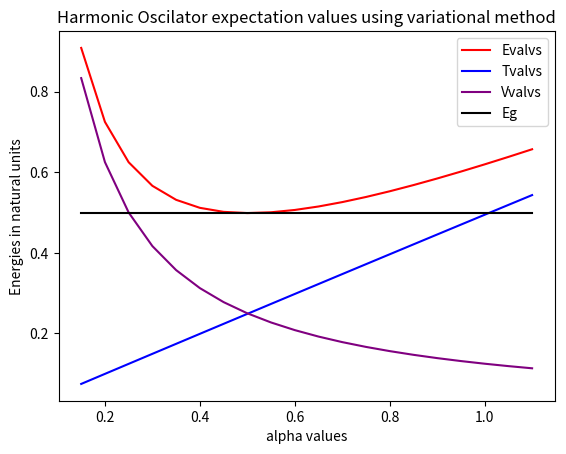
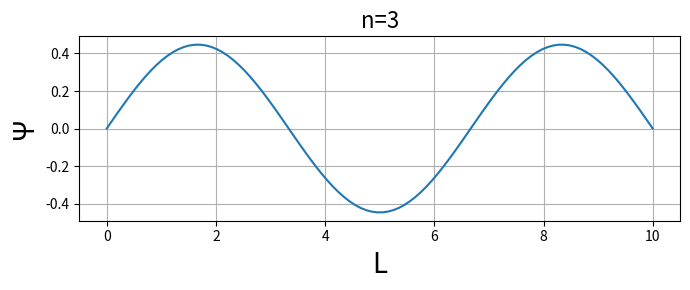

The script that saved these images, in order:
import numpy as np
from matplotlib import pyplot as plt

### Define constants in natural units
hbar = 1
k = 1
mu = 1

alpha0 = np.sqrt(k*mu/(hbar*hbar))

### fundamental frequency omega
omega = np.sqrt(k/mu)

### Energy eigenfunctions are localized no need
### to go to -infinity to infinity
x = np.linspace(-20,20,500)

def Trial_Wave(alpha,xt):
    return np.exp(-alpha*xt*xt)

def dfdx(ft,xt):
    dx = x[1]-x[0]
    ftp = np.zeros_like(ft)
    for i in range(0,len(ft)):
        if (i<(len(ft)-1)):
            rise = ft[i+1] - ft[i]
            ftp[i] = rise/dx
        else:
            rise = ft[i]-ft[i-1]
            ftp[i]= rise/dx
    return ftp
            
### given an array of function values ft
### evaluated at values of array xt, find
### the zero in the derivative and return
### the x-value that minimizes ft, the minimum
### in ft, the gradient at min(ft), and the index
### corresponding to the minimum value of the array ft
def FindMin(ft,xt):
    minresults = np.zeros(4)
    ftp = dfdx(ft,xt)
    mingrad = 1000
    minpos = 0
    minidx = 0
    minval = 0
    
    for i in range(0,len(ftp)):
        if (abs(ftp[i])<mingrad):
            mingrad = abs(ftp[i])
            minpos= xt[i]
            minval= ft[i]
            minidx = i
            
    minresults[0] = mingrad
    minresults[1] = minpos
    minresults[2] = minval
    minresults[3] = minidx
    return minresults

### returns T-hat operator acting upon a trial wavefuntion 
###(called ft)within the funtion
def TPhi(ft,xt):
    ftp = dfdx(ft,xt)
    ftpp = dfdx(ftp,xt)
    return -0.5*ftpp

### returns the kinetic energy functional of a trial wavefunction
### (called ft within the function)
def T_Functional(ft,xt):
    tphi = TPhi(ft,xt)
    dx = x[1] - x[0]
    num=0
    denom=0
    for i in range(0,len(ft)):
        num = num + ft[i]*tphi[i]*dx
        denom = denom + ft[i]*ft[i]*dx
        
    return num/denom

### returns V-hat operator acting upon a trial wavefunction
### (called ft within the function)
def VPhi(ft,xt):
    return 0.5*xt*xt*ft


### returns the potential energy functional of a trial wavefunction
### (called ft within the function)
def V_Functional(ft,xt):
    vphi = VPhi(ft,xt)
    dx = x[1]-x[0]
    num=0
    denom=0
    for i in range(0,len(ft)):
        num= num + ft[i]*vphi[i]*dx
        denom = denom + ft[i]*ft[i]*dx
        
    return num/denom

### Create arrays for alpha values
### T_functional values, V_funtional values
### and E_Funtional values along with true Eg

alpha = np.zeros(20)
Evals = np.zeros(20)
Tvals = np.zeros(20)
Vvals = np.zeros(20)
Eg    = np.zeros(20)
### loop over various alphas
for da in range(0,20):
    
    alpha[da] = 0.05*(da+3)
    
    ### evaluate trial wavefunction
    Phi_Trial = Trial_Wave(alpha[da],x)
    ### evaluate T_functional
    Tvals[da] = T_Functional(Phi_Trial,x)
    ### evaluate V_functional 
    Vvals[da] = V_Functional(Phi_Trial,x)
    ### compute E_Functional
    Evals[da] = Tvals[da] + Vvals[da]
    ### store true ground state energy for validation
    Eg[da] = np.sqrt(k/mu)*0.5
    
### plot T, V, E, Eg vs alpha
#plt.plot(alpha,Evals,'red',alpha, Tvals,'blue',alpha, Vvals,'purple',alpha, Eg, 'black')
plt.plot(alpha,Evals,'red',label='Evalvs')
plt.plot(alpha, Tvals,'blue',label='Tvalvs')
plt.plot(alpha, Vvals,'purple',label='Vvalvs')
plt.plot(alpha, Eg, 'black',label='Eg')
plt.legend()
plt.title('Harmonic Oscilator expectation values using variational method')
plt.xlabel('alpha values')
plt.ylabel('Energies in natural units')
plt.show()


### find minimum in E
minimum_array = FindMin(Evals, alpha)
print("Min Gradient", minimum_array[0])
print("Alpha that minimizes Evals is", minimum_array[1])
print("Minimum Eval is", minimum_array[1])
print("True Ground state Energy is", Eg[0])
    
#Phi_Trial = Trial_Wave(0.5,x)
#Phi_Prime = dfdx(Phi_Trial,x)
#Phi_Trial_LA = Trial_Wave(3,x)
#Phi_Trial_SA = Trial_Wave(0.1,x)

#plt.plot(x,Phi_Trial_LA, 'red', x, Phi_Trial_SA, 'blue')
#plt.show()

# [redacted]





# Use comments in your code cells to make the code more readible
# Make sure your code is clean and variables have readable names

# Import Python modules
import matplotlib.pyplot as plt
import numpy as np

# Define function to calculate PIB wavefunction for a specified box dimension L, quantum number n, and position x
def pib_wfn(n,L,x):
    return np.sqrt(2/L)*np.sin(n*np.pi*x/L)

n = 3          # PIB quantum number
L = 10         # PIB dimension
n_points = 100 # number of points used for the plot

# Make sure that n is integer and n > 0
n = int(n)
if n < 1:
    raise Exception ("Quantum number n should be greater than 0")

# Define x points
x_points = np.linspace(0,L,n_points)

# Evaluate wavefunction at each x
wfn_values = pib_wfn(n, L, x_points)

# Set up graph and plot
plt.figure(figsize=(7,3))
plt.plot(x_points, wfn_values)
plt.xlabel("L", fontsize=20)
plt.ylabel("Ψ", fontsize=20)
plt.title("n="+str(n), fontsize=16)
plt.tight_layout()
plt.grid()
